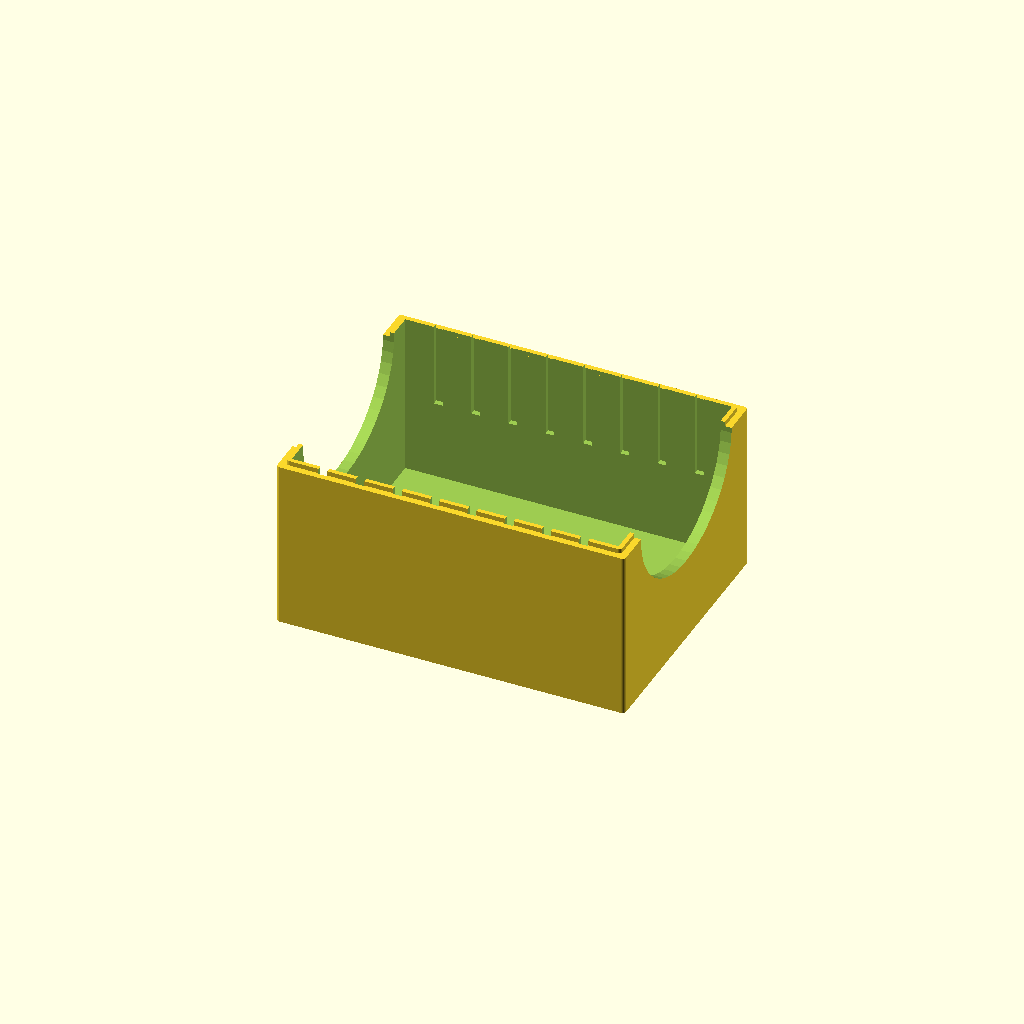
Cell 1: the model at its default parameters.
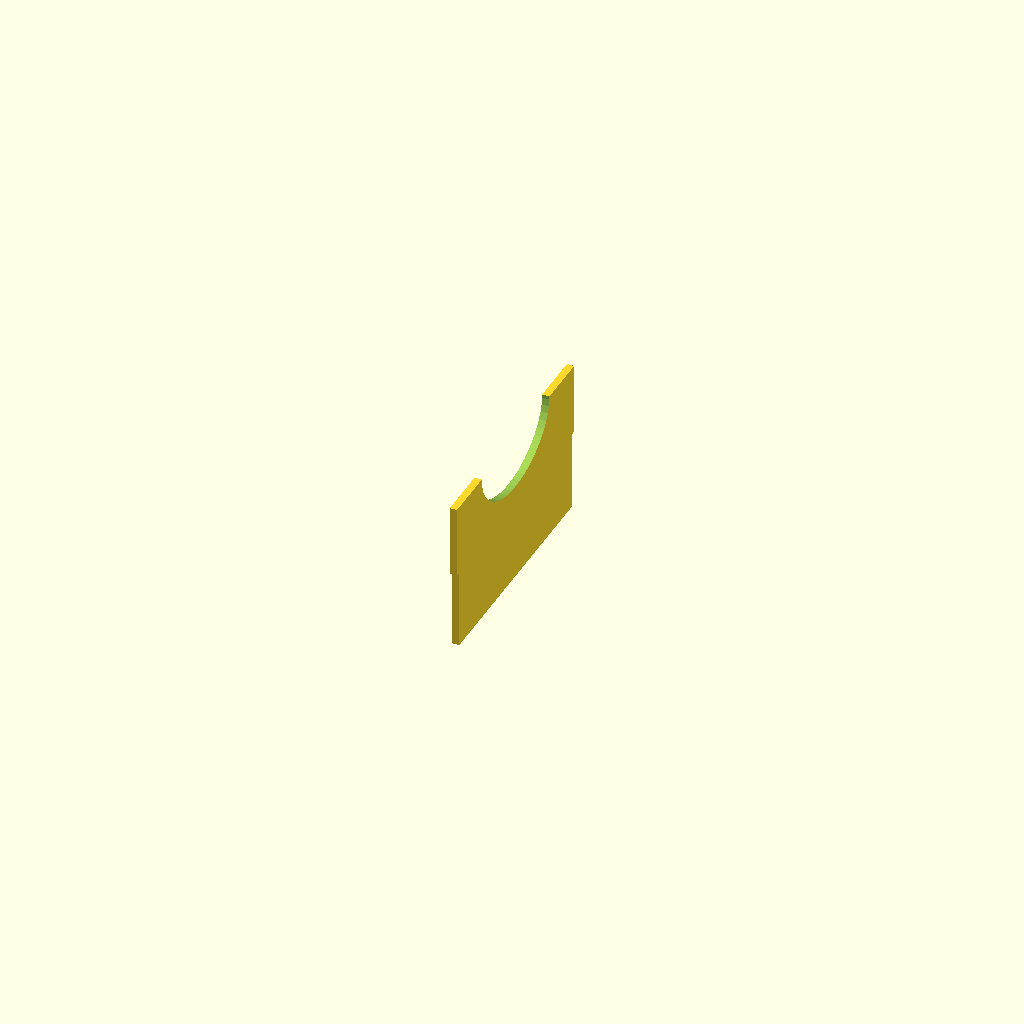
Cell 2: the same model with part = "second".
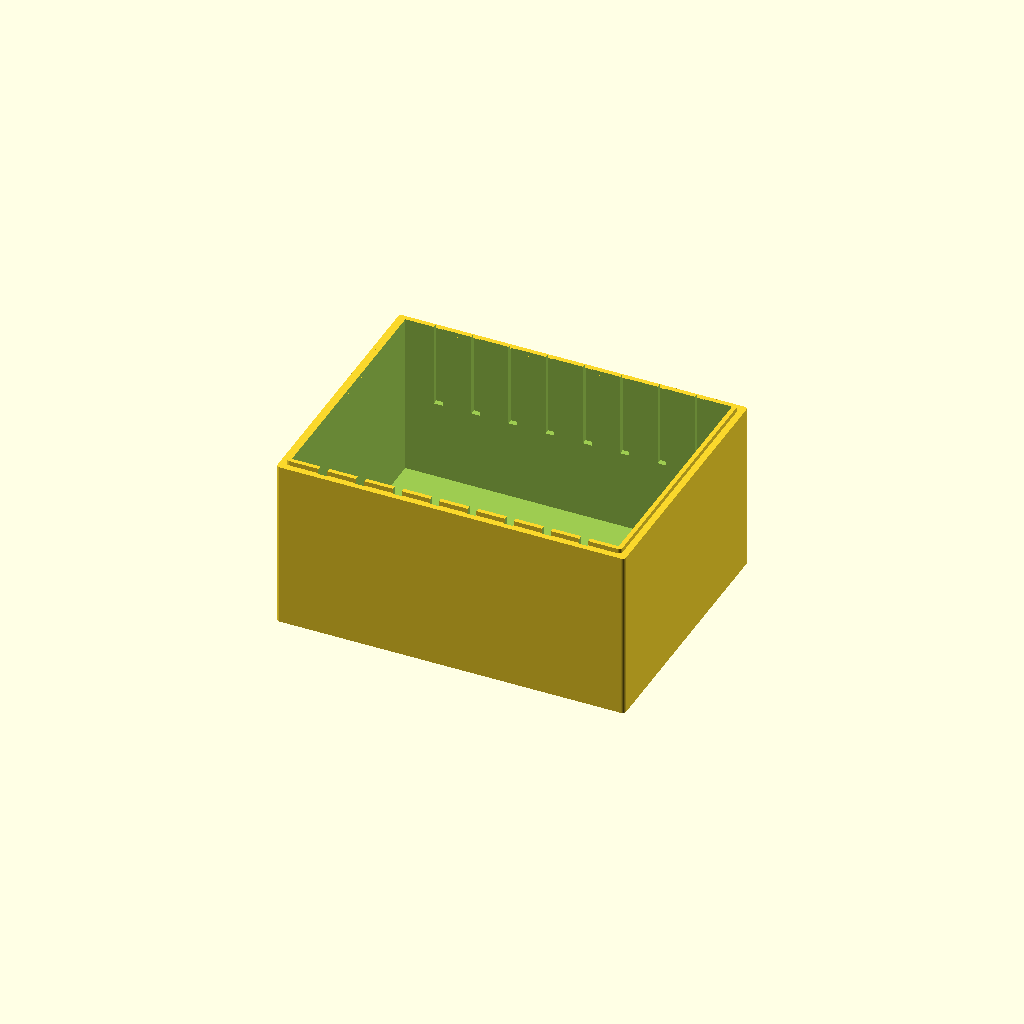
Cell 3: the same model with cut_ends = false.
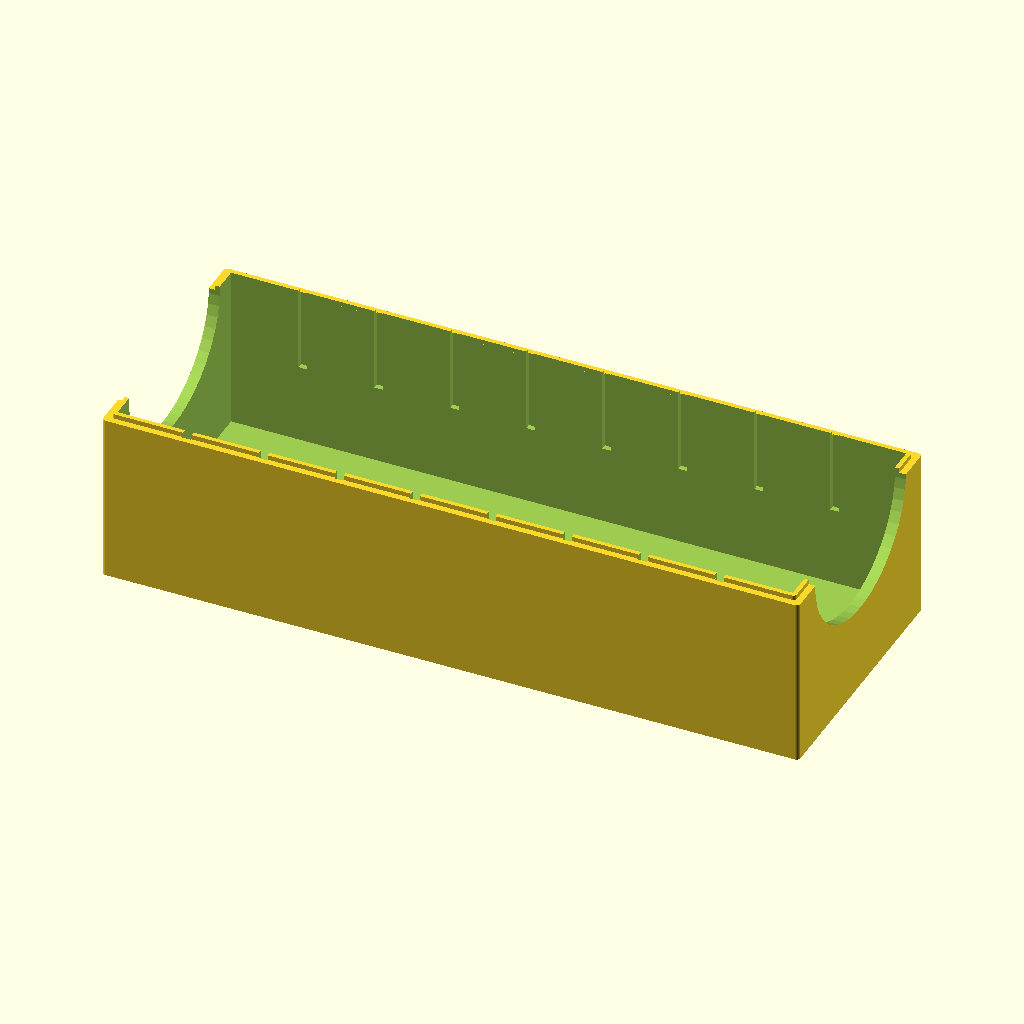
Cell 4: the same model with box_length = 192.
One fixed orthographic camera (rotation 55°, 0°, 25°; colour scheme Cornfield) for every cell.
OpenSCAD source file scadFiles/719872/1155388.scad:
// Which one would you like to see?

part = "first"; // [first:Box Only,second:Divider Only]









box_length = 96; //box length

box_width = 73; //box width

box_height = 47; //box height



//wall thickness in mm

box_thickness = 3; //box wall thickness



//corner rounded radius in mm

box_rounded_corner = 1; //rounded corner radius



//extra space on each side for divider slots

tolerance = 0.2; //extra space on divider slots



//extra space on the stacking rim (bottom)

rim_tolerance = 0.4; //extra space on the rim



//shortens the divider height in mm

div_height_tolerance = 2;





div_length = box_width - (2 * box_thickness) - (2 * tolerance);

div_height = box_height - box_thickness - div_height_tolerance; //divider height

div_thickness = 2; //divider thickness



//the number of sections, not the number of dividers 

number_of_slots = 9;



//Enable stacking?

stacking = true; // [true,false]



//Cut circles in the box ends?

cut_ends = true; // [true,false]



//Cut circles in the divider ends?

div_cut_ends = "top"; // [top,bottom,both]



stack_rim_thickness = (box_thickness < 3) ? box_thickness / 2 : 1.2; //either half the wall thickness or 1.2

	

//the lower rim groove is 0.4mm deeper than this. do not exceed your wall thickness!

upper_rim_height = 1.3;

lower_rim_height = upper_rim_height + 0.4;











//divider();

//build_box();



print_part();





module print_part()

 {

    if (part == "first") build_box();

    if (part == "second") divider();

 }



module lower_rim()

{

	translate([0,0,0])

		difference()

		{

			translate([0,0,lower_rim_height/2-.01])

			cube([box_length - ((box_thickness - stack_rim_thickness) * 2) + rim_tolerance * 2,box_width - (box_thickness - stack_rim_thickness) * 2 + rim_tolerance*2 ,lower_rim_height], center = true);

			roundedRect([box_length - ((box_thickness - stack_rim_thickness) * 2) - rim_tolerance * 4 - stack_rim_thickness * 2,box_width - (box_thickness - stack_rim_thickness) * 2 - rim_tolerance*4 - stack_rim_thickness * 2,lower_rim_height+.1], box_rounded_corner, $fn=50);

		}





}

module upper_rim()

{

	translate([0,0,box_height])

		roundedRect([box_length - (box_thickness - stack_rim_thickness) * 2,box_width -  (box_thickness - stack_rim_thickness) * 2,upper_rim_height], box_rounded_corner, $fn=50);

}



module main_cube()

{

	difference()

	{

		union()

		{

			roundedRect([box_length, box_width, box_height], box_rounded_corner, $fn=50);

			if(stacking) upper_rim();

		}

	

		if(stacking) lower_rim();

	}

		

	

	

}



module build_box ()

{

	slot_thickness = div_thickness + (tolerance * 2);

	slot_spacing = ((box_length - (box_thickness * 2)) - ((number_of_slots - 1) * slot_thickness)) / number_of_slots;

	$fn = 50;

	stack_rim_thickness = (box_thickness < 3) ? box_thickness / 2 : 1.5;

		

	difference() {



		

		main_cube();

		



		translate ([0,0,box_thickness+box_height/2]) 

			cube ([box_length - (2 * box_thickness), box_width - (2 * box_thickness), box_height], center = true);

		if (cut_ends)

		{

			hull()

			{

				translate([0,0,box_height])

					rotate(a=[0,90,0])

						scale(v=[box_height,(box_width - (box_thickness * 2))*.8,1])

							cylinder (h = box_length+2, r = .5, $fn = 50, center = true);

				translate([0,0,box_height+50])

					rotate(a=[0,90,0])

						scale(v=[box_height,(box_width - (box_thickness * 2))*.8,1])

							cylinder (h = box_length+2, r = .5, $fn = 50, center = true);

			}

		}

		

		if (number_of_slots > 1)

		{

			translate([-((number_of_slots-2) * (slot_thickness + slot_spacing))/2,0,box_height])

				for ( i = [0 : number_of_slots-2] )

				{

					translate([i * (slot_thickness + slot_spacing),0,0])

					cube ([slot_thickness, box_width - box_thickness, (box_height - box_thickness)], center = true); 

				}

		}

	}



}



module divider ()

{

	tab_length = (box_thickness / 2) - tolerance;

	tab_width = div_thickness;

	tab_height = ((box_height - box_thickness) / 2) - (box_height - box_thickness - div_height);

	

	translate([0,0,(div_height / 2) + box_thickness + div_height_tolerance])

	difference() {

	

		union() {

			cube ([div_thickness, div_length, div_height], center = true);

				translate([-div_thickness / 2, div_length / 2, (div_height / 2) - tab_height])	

					cube ([tab_width, tab_length, tab_height ]);

			mirror ([0,1,0])

				translate([-div_thickness / 2, div_length / 2, (div_height / 2) - tab_height])	

					cube ([tab_width, tab_length, tab_height ]);

			}

		

		if ((div_cut_ends == "top") || (div_cut_ends == "both"))

		translate([0,0,div_height / 2 ])

			rotate(a=[0,90,0])

				scale(v=[div_height * 0.7,(div_length * 0.6),1])

					cylinder (h = div_thickness+2, r = .5, $fn = 50, center = true);



	if ((div_cut_ends == "bottom") || (div_cut_ends == "both"))

		translate([0,0,-div_height / 2 ])

			rotate(a=[0,90,0])

				scale(v=[div_height * 0.7,(div_length * 0.6),1])

					cylinder (h = div_thickness+2, r = .5, $fn = 50, center = true);

		}



	}



module roundedRect(size, radius)

{

	x = size[0];

	y = size[1];

	z = size[2];



	linear_extrude(height=z)

	hull()

	{

		// place 4 circles in the corners, with the given radius

		translate([(-x/2)+(radius), (-y/2)+(radius), 0])

		circle(r=radius);

	

		translate([(x/2)-(radius), (-y/2)+(radius), 0])

		circle(r=radius);

	

		translate([(-x/2)+(radius), (y/2)-(radius), 0])

		circle(r=radius);

	

		translate([(x/2)-(radius), (y/2)-(radius), 0])

		circle(r=radius);

	}

}
Parameter table extracted from the source (name, type, default, range or options):
part: string, default "first", options "first", "second"
box_length: number, default 96
box_width: number, default 73
box_height: number, default 47
box_thickness: number, default 3
box_rounded_corner: number, default 1
tolerance: number, default 0.2
rim_tolerance: number, default 0.4
div_height_tolerance: number, default 2
div_thickness: number, default 2
number_of_slots: number, default 9
stacking: bool, default true
cut_ends: bool, default true
div_cut_ends: string, default "top", options "top", "bottom", "both"
upper_rim_height: number, default 1.3
